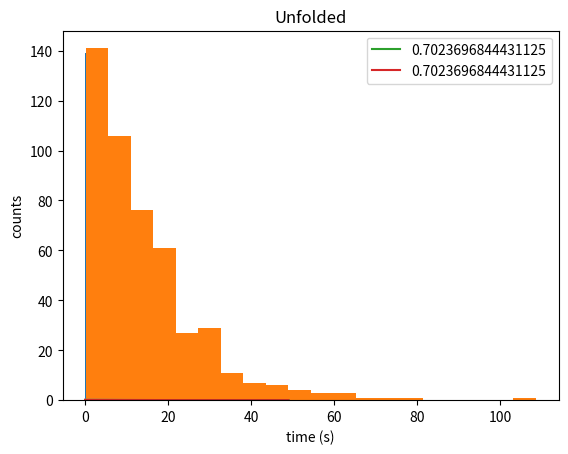

Generate this figure with matplotlib:
#!/usr/bin/env python3

from __future__ import division
import matplotlib
import matplotlib.pyplot as plt
import numpy as np
from pylab import *
matplotlib.rcParams.update({"axes.formatter.limits": (-3,3)})
plotStyles={"markersize":10,"markeredgewidth":2.0,"linewidth":2.0}
stepStyles={"markersize":12,"markeredgewidth":3.0,"linewidth":3.0,"where":"post"}

import numpy.random as rnd

k1=0.15
k2=0.07
ts=[0.0]   # a list of the times when a state change has occurred
states=[0] # state 0 is unfolded, state 1 is folded
tf=10000  # the final time of the simulation
time_unfolded = []
time_folded = []
unfolded = []
folded = []

while (ts[-1]<tf):
    
    # If we are in the unfolded state, figure out when the molecule transitions to the folded state.
    if states[-1] == 0:
        ts.append(ts[-1]+rnd.exponential(1/k1))
        states.append(1)
        time_unfolded.append(ts[-2])
        time_unfolded.append(ts[-1])

        
    # If we are in the folded state, figure out when the molecule transitions to the unfolded state.
    else:
        ts.append(ts[-1]+rnd.exponential(1/k2))
        states.append(0)
        time_folded.append(ts[-2])
        time_folded.append(ts[-1])


unfolded_wait_times = [ts[i]-ts[i-1] for i in range(1, len(ts), 2)]
folded_wait_times = [ts[i]-ts[i-1] for i in range(2, len(ts), 2)]

hist1, bins = np.histogram(unfolded_wait_times, bins=20)
width = (bins[1] - bins[0])
center1 = (bins[:-1] + bins[1:]) / 2
plt.bar(center1, hist1, align='center', width=width)
plt.title('Unfolded')
plt.xlabel('time (s)')
plt.ylabel('counts')
plt.show()

counts_unfold, bin_edges = np.histogram(unfolded_wait_times, bins=20)
sum_unfold = np.sum(counts_unfold)
unfold_width = bin_edges[1] - bin_edges[0]
div_unfold = sum_unfold*unfold_width
pdf_unfold = [x /div_unfold  for x in counts_unfold]
hist2, bins = np.histogram(folded_wait_times, bins=20)
width = (bins[1] - bins[0])
center2 = (bins[:-1] + bins[1:]) / 2
plt.bar(center2, hist2, align='center', width=width)
plt.title('Folded')
plt.xlabel('time (s)')
plt.ylabel('counts')
plt.show()

#Part2
counts_fol, bin_edges = np.histogram(folded_wait_times, bins=20)
sum_folded = np.sum(counts_fol)
fol_width = bin_edges[1] - bin_edges[0]
div_folded = sum_folded*fol_width
pdf_fol2 = [x /div_folded  for x in counts_fol]
time = np.arange(0, 50)
pdf_val = hist2/sum_folded/width
plt.bar(center2, hist2/sum_folded/width, align='center')
yvalue2 = k1 * np.exp(-k2*time)
plt.plot(time, yvalue2)
plt.title('Folded')
plt.xlabel('time (s)')
plt.ylabel('counts')
plt.show()

hist1, bins = np.histogram(unfolded_wait_times, bins=20)
pdf_val1 = hist1/sum_unfold/width
plt.bar(center1, hist1/sum_unfold/width, align='center')
yvalue1= k1 * np.exp(-k1*time)
plt.plot(time, yvalue1)
plt.title('Unfolded')
plt.xlabel('time (s)')
plt.ylabel('counts')
plt.show()

#Part 3
from scipy.optimize import curve_fit
def function(t, k):
    return -k * t + np.log(k +0.00001)


out1, out2 = curve_fit(function, center2, hist2/sum_folded/width)
k2_est= out1[0]

out3, out4 =curve_fit(function, center1, hist1/sum_folded/width)
k1_est = out3[0]

rel_error_k1 = np.absolute((k1_est-k1)/k1)
rel_error_k2 = np.absolute((k1_est-k1)/k1)

plt.bar(center2, hist2/sum_folded/width, align='center')
y_value2= k2_est * np.exp(-k2_est*time)
plt.plot(time, y_value2, label = rel_error_k2)
plt.title('Folded')
plt.legend()
plt.xlabel('time (s)')
plt.ylabel('counts')
plt.show()

plt.bar(center1, hist1/sum_unfold/width, align='center')
y_value1= k1_est * np.exp(-k1_est*time)
plt.plot(time, y_value1, label = rel_error_k1)
plt.title('Unfolded')
plt.legend()
plt.xlabel('time (s)')
plt.ylabel('counts')
plt.show()












